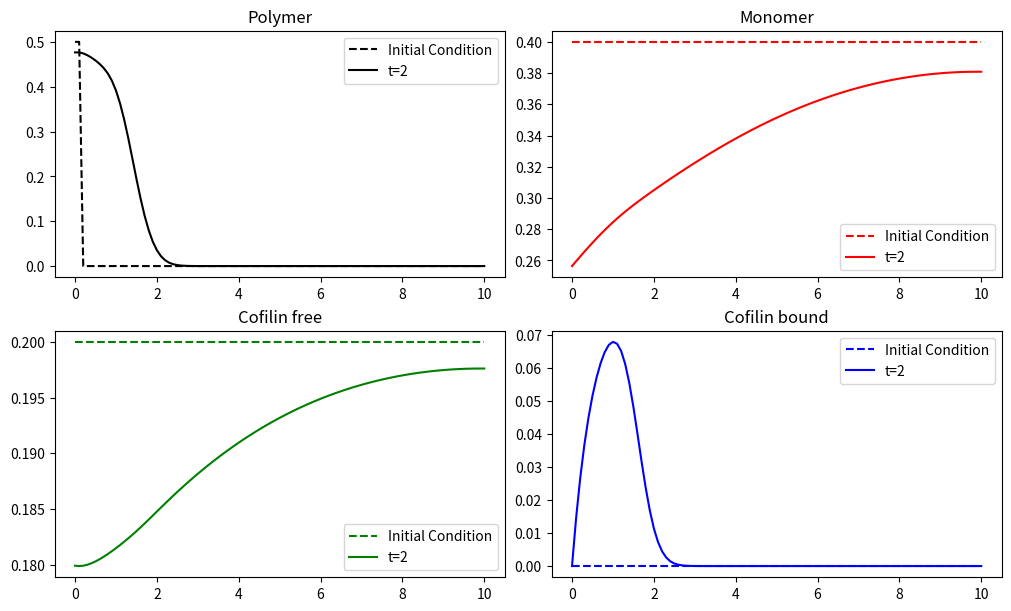
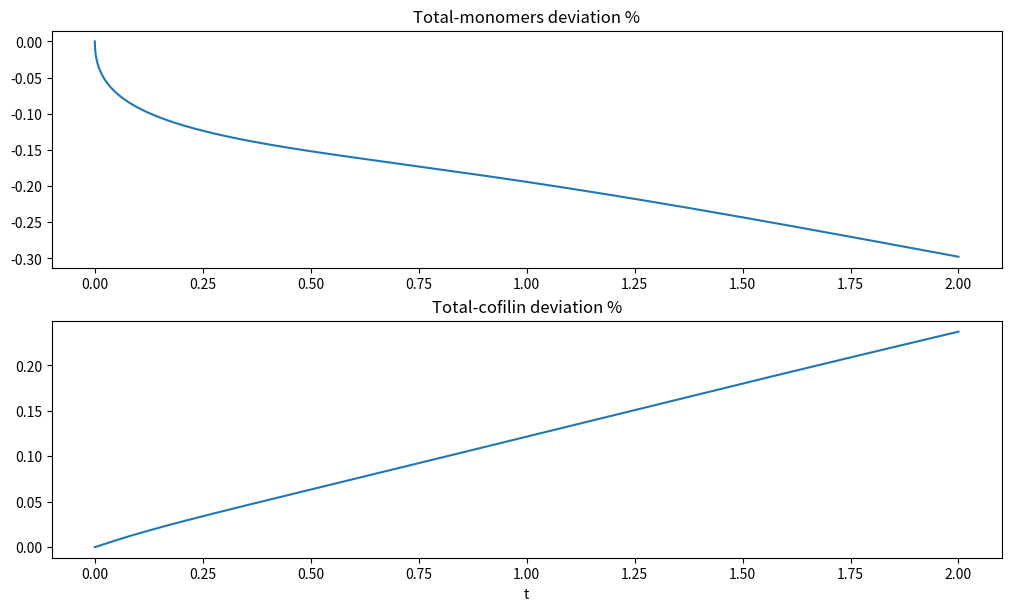

Write Python code to recreate these figures, in order.
import math

import numpy as np
import matplotlib.pyplot as plt


class DeviationTooHighError(Exception):
    pass


class ActinCortex:
    def __init__(
        self,
        I,
        L,
        T,
        dx,
        dt,
        params,
        user_action=None,
        completion_run=False,
        alpha_type="constant",
        validation=True,
        plot_interval=0.1,
    ):
        Nt = int(round(T / dt))
        Nx = int(round(L / dx))
        self._dt = dt
        self._dx = dx
        self._t = np.linspace(0, Nt * dt, Nt + 1)  # Mesh points in time
        self._x = np.linspace(0, L, Nx + 1)  # Mesh points in space

        self._params = params
        self.user_action = user_action
        self.completion_run = completion_run
        self.validation = validation
        self.plot_interval = plot_interval

        self._p = np.vectorize(I[0], otypes=[float])(self._x)
        self._m = np.vectorize(I[1], otypes=[float])(self._x)
        self._cf = np.vectorize(I[2], otypes=[float])(self._x)
        self._cb = np.vectorize(I[3], otypes=[float])(self._x)
        self._v = 0

        self.__total_monomers = (sum(self._p) + sum(self._m)) / len(self._x)
        self.__total_cofilin = (sum(self._cf) + sum(self._cb)) / len(self._x)

        self.fig, self.axes = plt.subplots(2, 1, figsize=(10, 8), layout="constrained")

        alpha = params["alpha"]
        if alpha_type == "constant":
            self._alpha = alpha

        elif alpha_type == "tanh":
            alpha_func = lambda x: alpha * math.tanh(2 / L * x)
            self._alpha = np.vectorize(alpha_func, otypes=[float])(self._x)

        else:
            raise ValueError("Bad input for alpha argument")

        if validation:
            self.monomers_error = []
            self.cofilin_error = []

    def get_f(self):
        """Calculates the f part of the discretizied equations

        Returns:
            tuple: f_p[-1:1], f_m[-1:1], f_cf[-1:1], f_cb[-1:1]
        """
        dt, dx, p, cf, cb, v = (
            self._dt,
            self._dx,
            self._p,
            self._cf,
            self._cb,
            self._v,
        )
        k_s = self._params["k_s"]
        alpha = self._alpha if isinstance(self._alpha, (int, float)) else self._alpha

        depoly = (dt * alpha) * cb * p
        bind = (dt * k_s) * cf * p

        p_prev = np.roll(p, 1)
        cb_prev = np.roll(cb, 1)

        f_p = -v * dt / (dx) * (p - p_prev) - depoly  # From some reason second order gives an
        f_m = depoly                                  # unstable solution. Also v has to be positive
        f_cf = depoly - bind                          # bc its backwards difference scheme
        f_cb = -v * dt / (dx) * (cb - cb_prev) - f_cf

        return f_p, f_m, f_cf, f_cb

    def iterate_values(self):
        dt, dx, p, m, cf, cb = (
            self._dt,
            self._dx,
            self._p,
            self._m,
            self._cf,
            self._cb,
        )
        a_br, k_br, a_gr, k_gr, Dm, Dc, beta, m_c = (
            self._params["a_br"],
            self._params["k_br"],
            self._params["a_gr"],
            self._params["k_gr"],
            self._params["Dm"],
            self._params["Dc"],
            self._params["beta"],
            self._params["m_c"],
        )

        self._v = a_br * k_br * (m[0] ** 2) + a_gr * k_gr * (m[0] - m_c)
        v = self._v
        f = self.get_f()

        # Calculate boundaries
        p_L, m_L, cf_L, cb_L = 0, m[-3], cf[-3], 0
        p_0, cf_0, cb_0 = p[1], cf[2], 0
        m_minus_1 = m[1] - 2*dx/(Dm*(1-beta*p[0])) * p[0] * v
        m_0 = m[0] + Dm*dt/(2*dx**2) * \
                    ((2-beta*(p[0] + p[1]))*(m[1] - m[0]) - (2-2*beta*p[0])*(m[0] - m_minus_1))

        # Calculate inner-points
        m_flux = Dm * dt / (2 * dx**2) * \
            (
                (2 - beta * (p[1:-1] + p[2:])) * (m[2:] - m[1:-1])
                - (2 - beta * (p[1:-1] + p[:-2])) * (m[1:-1] - m[:-2])
            )
        
        cf_flux = Dc * dt / (dx**2) * (cf[2:] + cf[:-2] - 2 * cf[1:-1])

        # Set boundaries
        p[-1], m[-1], cf[-1], cb[-1] = p_L, m_L, cf_L, cb_L
        p[0], m[0], cf[0], cb[0] = p_0, m_0, cf_0, cb_0

        # Assign new values
        p[1:-1] = p[1:-1] + f[0][1:-1]
        m[1:-1] = m[1:-1] + m_flux + f[1][1:-1]
        cf[1:-1] = cf[1:-1] + cf_flux + f[2][1:-1]
        cb[1:-1] = cb[1:-1] + f[3][1:-1]

        return p, m, cf, cb, v

    def solver(self, live_plot=True):
        """_summary_
        get_f - A function that returns a list of 4 values according to ${\bf f}$. The spatial derivatives would be calculated based on regular finite difference, e.g. $\frac{r_p^{n, m+1} - r_p^{n, m}}{\Delta x}$
            Args:

            Returns:
                _type_: _description_
        """
        dt, dx, p, m, cf, cb, v, t, x = (
            self._dt,
            self._dx,
            self._p,
            self._m,
            self._cf,
            self._cb,
            self._v,
            self._t,
            self._x,
        )

        for n in t:
            err1, err2 = self.mass_sum()

            if self.user_action:
                self.user_action(
                    p=p, m=m, cf=cf, cb=cb, v=v, dx=dx, dt=dt, x=x, t=t, n=n
                )

            if (
                self.validation
            ):  # Raise an error when either the monomer or cofilin deveation rise above 5%
                if abs(err1) > 5 or abs(err2) > 5:
                    raise DeviationTooHighError

            if live_plot and n % self.plot_interval < 0.1 * dt:
                self.live_plot(n)

            self.iterate_values()

        if self.completion_run:
            tolerance = params["tolerance"]

            completed = not self.completion_run
            while not completed:
                t = np.append(t, t[-1] + dt)
                if self.user_action:
                    self.user_action(
                        p=p, m=m, cf=cf, cb=cb, v=v, dx=dx, dt=dt, x=x, t=t, n=t[-1]
                    )

                p_p, m_p, cf_p, cb_p, v_p = (
                    np.copy(p),
                    np.copy(m),
                    np.copy(cf),
                    np.copy(cb),
                    np.copy(v),
                )
                self.iterate_values()

                checks = [
                    all(np.abs(p - p_p) < tolerance),
                    all(np.abs(m - m_p) < tolerance),
                    all(np.abs(cf - cf_p) < tolerance),
                    all(np.abs(cb - cb_p) < tolerance),
                ]
                completed = all(checks)
        self.final_plot()
        return p, m, cf, cb, x, t

    def mass_sum(self):
        p, m, cf, cb, x = self._p, self._m, self._cf, self._cb, self._x

        sum_p = sum(p) / len(x)
        sum_m = sum(m) / len(x)
        sum_cb = sum(cb) / len(x)
        sum_cf = sum(cf) / len(x)

        monomer_deviation = (
            100 * (sum_m + sum_p - self.__total_monomers) / self.__total_monomers
        )
        cofilin_deviation = (
            100 * (sum_cb + sum_cf - self.__total_cofilin) / self.__total_cofilin
        )

        self.monomers_error.append(monomer_deviation)
        self.cofilin_error.append(cofilin_deviation)

        return monomer_deviation, cofilin_deviation

    def live_plot(self, n):
        p, m, cf, cb, t, x = self._p, self._m, self._cf, self._cb, self._t, self._x

        self.axes[0].plot(x, m, "-r", label="Monomer")
        self.axes[0].plot(x, p, "black", label="Polymer")
        self.axes[0].plot(x, cf, "g", label="Cofilin free")
        self.axes[0].plot(x, cb, "b", label="Cofilin bound")

        self.axes[0].set_title(f"t={n}")
        self.axes[0].set_xlabel("x")
        self.axes[0].set_ylim((-0.1, 1.2))
        self.axes[0].grid()
        self.axes[0].legend()
        if self.validation:
            self.axes[1].plot(t[: len(self.monomers_error)], self.monomers_error)
            self.axes[1].set_title("Total-monomers deviation %")
            self.axes[1].grid()

        plt.pause(0.00000001)
        self.axes[0].clear()
        self.axes[1].clear()

    def final_plot(self):
        fig, axes = plt.subplots(2, 2, figsize=(10, 6), layout='constrained')
        titles = [
            "Polymer",
            "Monomer",
            "Cofilin free",
            "Cofilin bound",
        ]
        solutions = {
            "p": self._p,
            "m": self._m,
            "cf": self._cf,
            "cb": self._cb,
        }
        styles = {
            "p": "black",
            "m": "red",
            "cf": "green",
            "cb": "blue",
        }

        solution_label = f"t={T} (Final)" if self.completion_run else f"t={T}"
        for ax, title, y, init in zip(axes.flat, titles, solutions.keys(), I):

            initial_condition = np.vectorize(init, otypes=[float])(self._x)
            
            ax.set_title(title)
            ax.plot(self._x, initial_condition, styles[y], ls="--", label="Initial Condition")
            ax.plot(self._x, solutions[y], styles[y], label=solution_label)
            ax.legend()

        fig2, axes2 = plt.subplots(2, 1, figsize=(10, 6), layout='constrained')

        axes2[0].plot(self._t, self.monomers_error)
        axes2[0].set_title("Total-monomers deviation %")
        
        axes2[1].plot(self._t, self.cofilin_error)
        axes2[1].set_title("Total-cofilin deviation %")
        axes2[1].set_xlabel("t")


        plt.show()







if __name__ == "__main__":
    params = {
        "Dm": 8.4,
        "Dc": 10,
        "beta": 0.2,
        "k_s": 1,
        "k_gr": 8.7,
        "k_br": 2.16e-5,
        "a_gr": 1,
        "a_br": 0.4,
        "m_c": 0.2,
        "alpha": 2,
        "tolerance": 0.01,
    }

    I = [
        lambda p: 0.5 * (p < 0.2),
        lambda m: 0.4,
        lambda cf: 0.2,
        lambda cb: 0,
    ]

    T = 2
    L = 10
    dx = 0.1
    dt = 1e-4

    simulation = ActinCortex(I, L, T, dx, dt, params, validation=True)
    sol = simulation.solver(live_plot=False)
    # print(sol)
